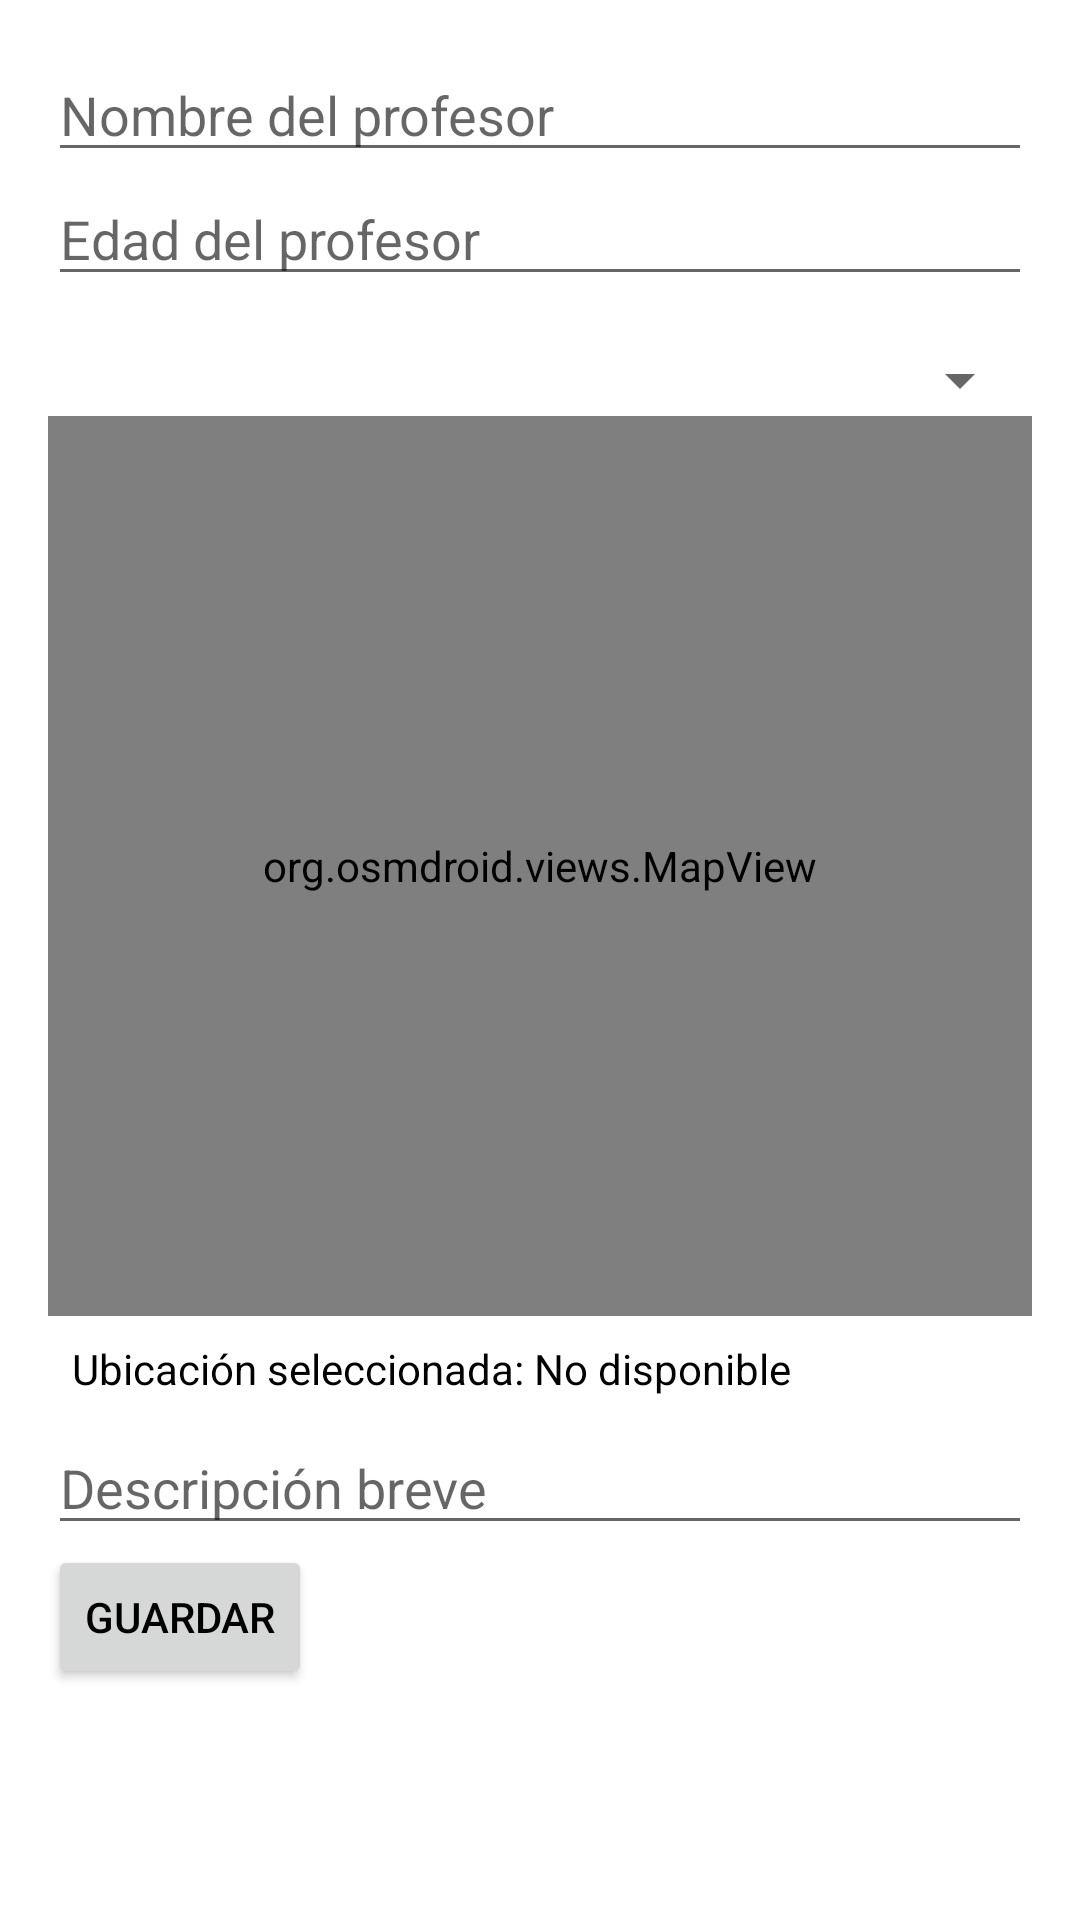

Reconstruct the res/layout file that produces this screen, plus the resources it refers to.
<!-- AndroidManifest.xml: application theme Theme.SeleccionCursos -->
<!-- res/layout/activity_registrar_profesor.xml -->
<?xml version="1.0" encoding="utf-8"?>
<LinearLayout
    xmlns:android="http://schemas.android.com/apk/res/android"
    android:layout_width="match_parent"
    android:layout_height="match_parent"
    android:orientation="vertical"
    android:padding="16dp">

    <EditText
        android:id="@+id/etNombre"
        android:layout_width="match_parent"
        android:layout_height="wrap_content"
        android:hint="Nombre del profesor" />

    <EditText
        android:id="@+id/etEdad"
        android:layout_width="match_parent"
        android:layout_height="wrap_content"
        android:inputType="number"
        android:hint="Edad del profesor" />

    <Spinner
        android:id="@+id/spinnerCursoRegistrado"
        android:layout_width="match_parent"
        android:layout_height="wrap_content"
        android:layout_marginTop="16dp"
        android:spinnerMode="dropdown" />

    
    <org.osmdroid.views.MapView
        android:id="@+id/mapView"
        android:layout_width="match_parent"
        android:layout_height="300dp" />

    <TextView
        android:id="@+id/tvUbicacionSeleccionada"
        android:layout_width="match_parent"
        android:layout_height="wrap_content"
        android:text="Ubicación seleccionada: No disponible"
        android:padding="8dp" />

    <EditText
        android:id="@+id/etDescripcion"
        android:layout_width="match_parent"
        android:layout_height="wrap_content"
        android:hint="Descripción breve"
        android:maxLength="500"
        android:inputType="textMultiLine" />

    <Button
        android:id="@+id/btnGuardar"
        android:layout_width="wrap_content"
        android:layout_height="wrap_content"
        android:text="Guardar" />

    <ImageView
        android:id="@+id/imageViewProfesor"
        android:layout_width="150dp"
        android:layout_height="150dp"
        android:layout_gravity="center"
        android:contentDescription="Imagen del profesor"
        android:scaleType="centerCrop"
        android:src="@drawable/ic_launcher_background" />

    <Button
        android:id="@+id/btnSeleccionarImagen"
        android:layout_width="wrap_content"
        android:layout_height="wrap_content"
        android:text="Tomar o seleccionar foto"
        android:layout_gravity="center"
        android:layout_marginTop="8dp" />


</LinearLayout>
<!-- resources referenced by this layout -->
<resources>
  <style name="Theme.SeleccionCursos" parent="Theme.MaterialComponents.DayNight.NoActionBar">
          
          <item name="colorPrimary">@color/colorPrimary</item>
          <item name="colorPrimaryDark">@color/colorPrimaryDark</item>
          <item name="colorAccent">@color/colorAccent</item>
          
          <item name="android:colorBackground">@color/white</item>
          <item name="android:textColor">@color/black</item>
      </style>
  <color name="colorPrimary">#5F92F6</color>
  <color name="colorPrimaryDark">#3F90D7</color>
  <color name="colorAccent">#5A6DE7</color>
  <color name="white">#FFFFFF</color>
  <color name="black">#000000</color>
</resources>
